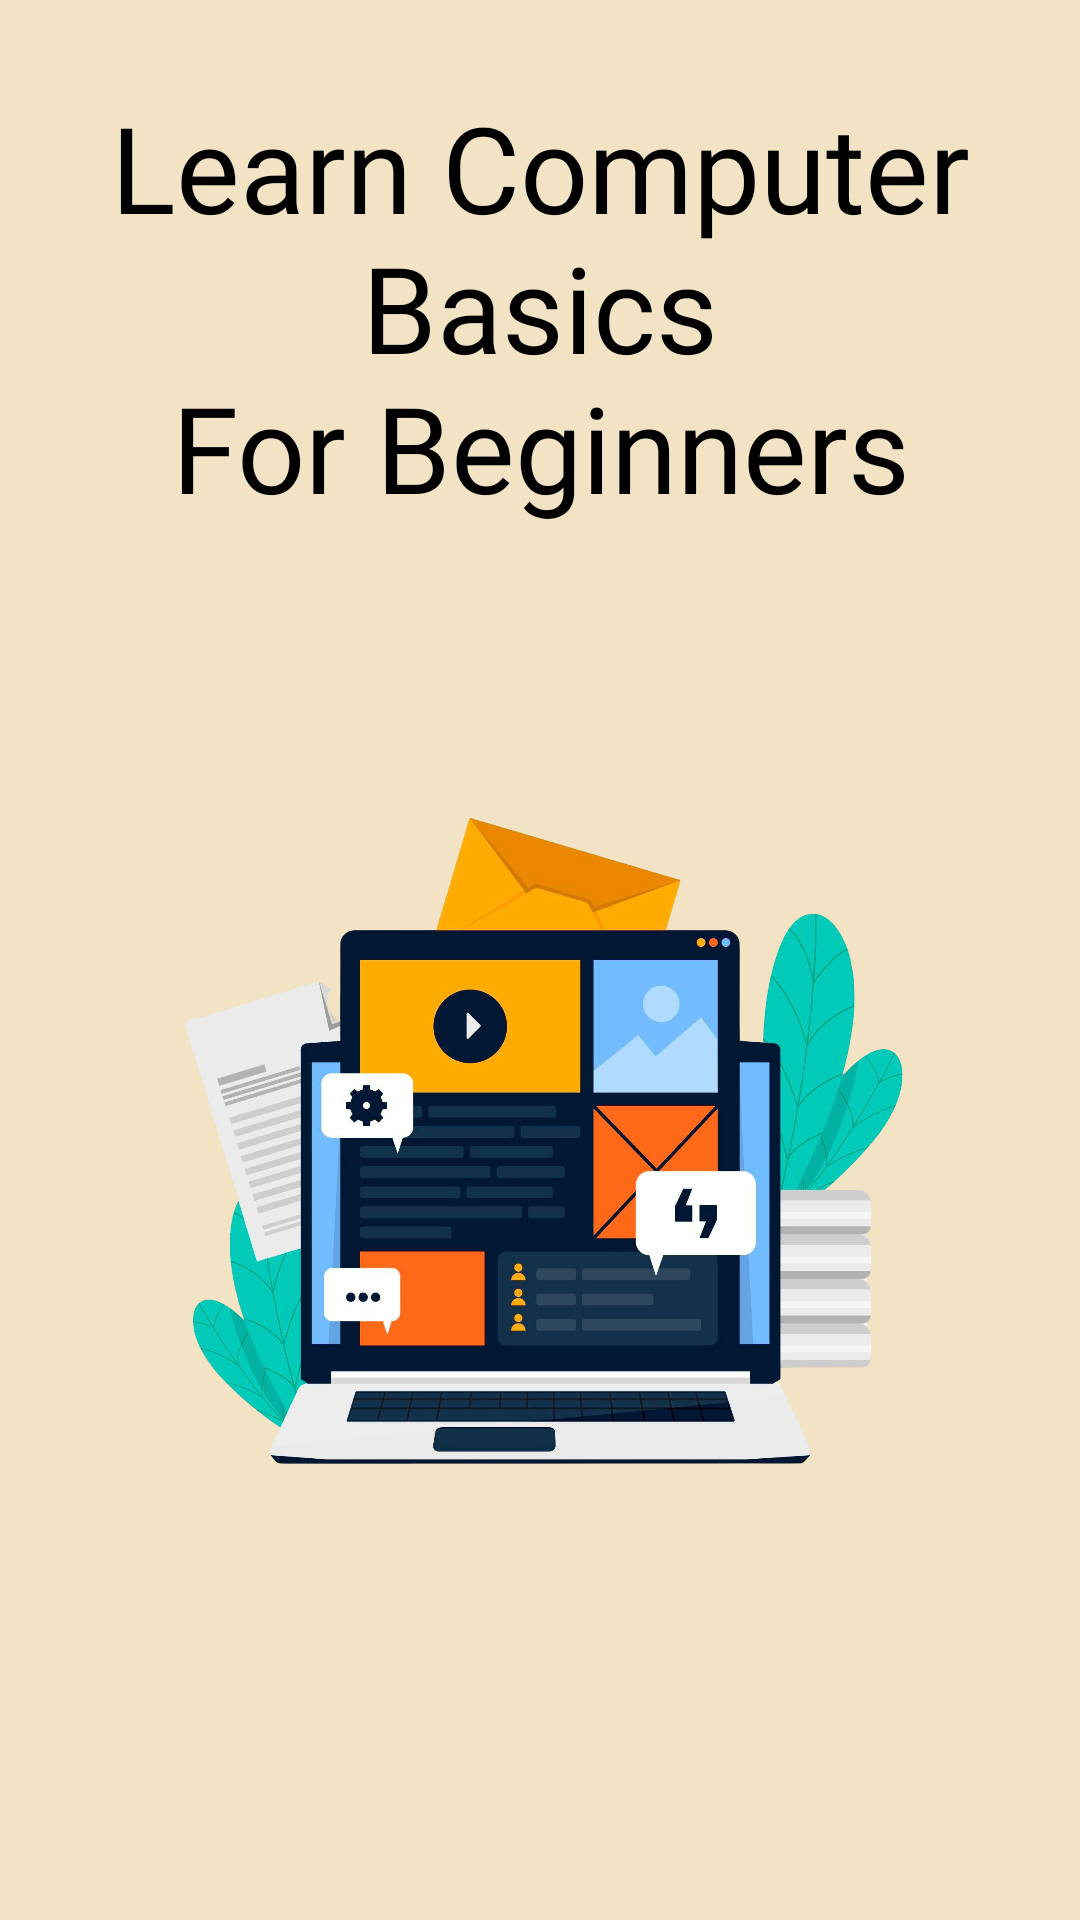

Write the Android layout XML for this screen, with the resource values it uses.
<!-- AndroidManifest.xml: application theme Theme.Computer_basics -->
<!-- res/layout/activity_main.xml -->
<?xml version="1.0" encoding="utf-8"?>
<androidx.constraintlayout.widget.ConstraintLayout xmlns:android="http://schemas.android.com/apk/res/android"
    xmlns:app="http://schemas.android.com/apk/res-auto"
    xmlns:tools="http://schemas.android.com/tools"
    android:id="@+id/main"
    android:layout_width="match_parent"
    android:layout_height="match_parent"
    android:background="@color/text_background"
    tools:context=".MainActivity">

    <androidx.constraintlayout.widget.Guideline
        android:id="@+id/guideline"
        android:layout_width="wrap_content"
        android:layout_height="wrap_content"
        android:orientation="vertical"
        app:layout_constraintGuide_percent="0.90" />

    <TextView
        android:id="@+id/textView2"
        android:layout_width="0dp"
        android:layout_height="wrap_content"
        android:fontFamily="@font/thewestview"
        android:text="@string/start_menu"
        android:textAlignment="center"
        android:textColor="@color/black"
        android:textSize="40sp"
        app:layout_constraintBottom_toTopOf="@+id/guideline5"
        app:layout_constraintEnd_toStartOf="@+id/guideline"
        app:layout_constraintStart_toStartOf="@+id/guideline2"
        app:layout_constraintTop_toTopOf="@+id/guideline3" />

    <androidx.constraintlayout.widget.Guideline
        android:id="@+id/guideline2"
        android:layout_width="wrap_content"
        android:layout_height="wrap_content"
        android:orientation="vertical"
        app:layout_constraintGuide_percent="0.10" />

    <androidx.constraintlayout.widget.Guideline
        android:id="@+id/guideline3"
        android:layout_width="wrap_content"
        android:layout_height="wrap_content"
        android:orientation="horizontal"
        app:layout_constraintGuide_percent="0.02"/>

    <androidx.constraintlayout.widget.Guideline
        android:id="@+id/guideline4"
        android:layout_width="wrap_content"
        android:layout_height="wrap_content"
        android:orientation="horizontal"
        app:layout_constraintGuide_percent="0.90" />

    <androidx.constraintlayout.widget.Guideline
        android:id="@+id/guideline5"
        android:layout_width="wrap_content"
        android:layout_height="wrap_content"
        android:orientation="horizontal"
        app:layout_constraintGuide_percent="0.30"/>

    <ImageView
        android:id="@+id/imageView2"
        android:layout_width="0dp"
        android:layout_height="0dp"
        app:layout_constraintBottom_toTopOf="@+id/guideline4"
        app:layout_constraintEnd_toStartOf="@+id/guideline"
        app:layout_constraintStart_toStartOf="@+id/guideline2"
        app:layout_constraintTop_toTopOf="@+id/guideline5"
        app:srcCompat="@drawable/surat"
        android:contentDescription="@string/start_menu_description"/>
</androidx.constraintlayout.widget.ConstraintLayout>
<!-- resources referenced by this layout -->
<resources>
  <color name="black">#FF000000</color>
  <color name="text_background">#F2E3C4</color>
  <!-- drawable surat: png bitmap (drawable, 923782 bytes) -->
  <string name="start_menu">Learn Computer Basics\nFor Beginners</string>
  <string name="start_menu_description">it is start menu photo</string>
  <style name="Theme.Computer_basics" parent="Base.Theme.Computer_basics" />
  <style name="Base.Theme.Computer_basics" parent="Theme.AppCompat.DayNight.NoActionBar">
          
  
          
      </style>
</resources>
